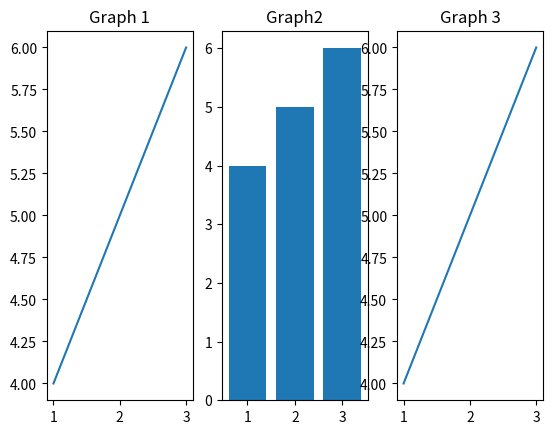

Reproduce this figure in Python.
import matplotlib.pyplot as plt

# 1 - row. 2 - number of columns in rows  3 = order
plt.subplot(1,3,1)
plt.plot([1,2,3],[4,5,6])
plt.title("Graph 1")

plt.subplot(1,3,2)
plt.bar([1,2,3],[4,5,6])
plt.title("Graph2")

plt.subplot(1,3,3)
plt.plot([1,2,3],[4,5,6])
plt.title("Graph 3")

plt.show()


# x = [1,2,3,4,5]
# y1 = [10,20,30,40,50]
# y2 = [5,15,25,35,45]
# y3 = [15,25,35,45,55]
# plt.plot(x,y1,label="Line1")
# plt.plot(x,y2,label="Line2")
# plt.plot(x,y3,label="Line3")
# plt.legend()
# plt.show()



# x = [1,2,3,4,5]
# y = [10,15,13,17,20]
# plt.scatter(x,y)
# plt.title("Scatter Plot")
# plt.show()


# marks = [45,60,70,80,90,55,67,73,88,92]
# plt.hist(marks, bins=5)
# plt.show()


# categories = ["Food","Rent","Travel","Others"]
# amount = [5000,10000,2000,3000]
# plt.pie(amount,labels=categories,autopct='%1.1f%%')
# plt.show()


# subjects = ["Math","Science","English","Physics","Chemistry","Gen AI"]
# marks = [50,60,80,70,99,50]
# plt.pie(marks,labels=subjects,autopct='%1.3f%%')
# plt.title("Marks Distribution")
# plt.show()



# subjects = ["Math","Science","English","Physics","Chemistry","Gen AI"]
# marks = [50,60,80,70,99,50]
# plt.barh(subjects,marks)
# plt.show()


# employees jira 
# excel sheet (server)
# read this sheet rest api
# pandas
# pyplot



# subjects = ["Math","Science","English","Physics","Chemistry","Gen AI"]
# marks = [50,60,80,70,99,50]
# plt.bar(subjects,marks)
# plt.title("Students Progress")
# plt.xlabel("Subjects")
# plt.ylabel("Marks")
# plt.show()


# subjects = ["Math","Science","English","Physics","Chemistry","Gen AI"]
# marks = [50,60,80,70,99,50]
# plt.plot(subjects,marks,marker='o')
# plt.title("Students Marks")
# plt.xlabel("Subjects")
# plt.ylabel("Marks")
# plt.show()



# x = [1,2,3,4,5]
# y = [10,20,15,25,30]
# plt.plot(x,y)
# plt.title("Simple Line Graph")
# plt.xlabel("X Values")
# plt.ylabel("Y Values")
# plt.show()
